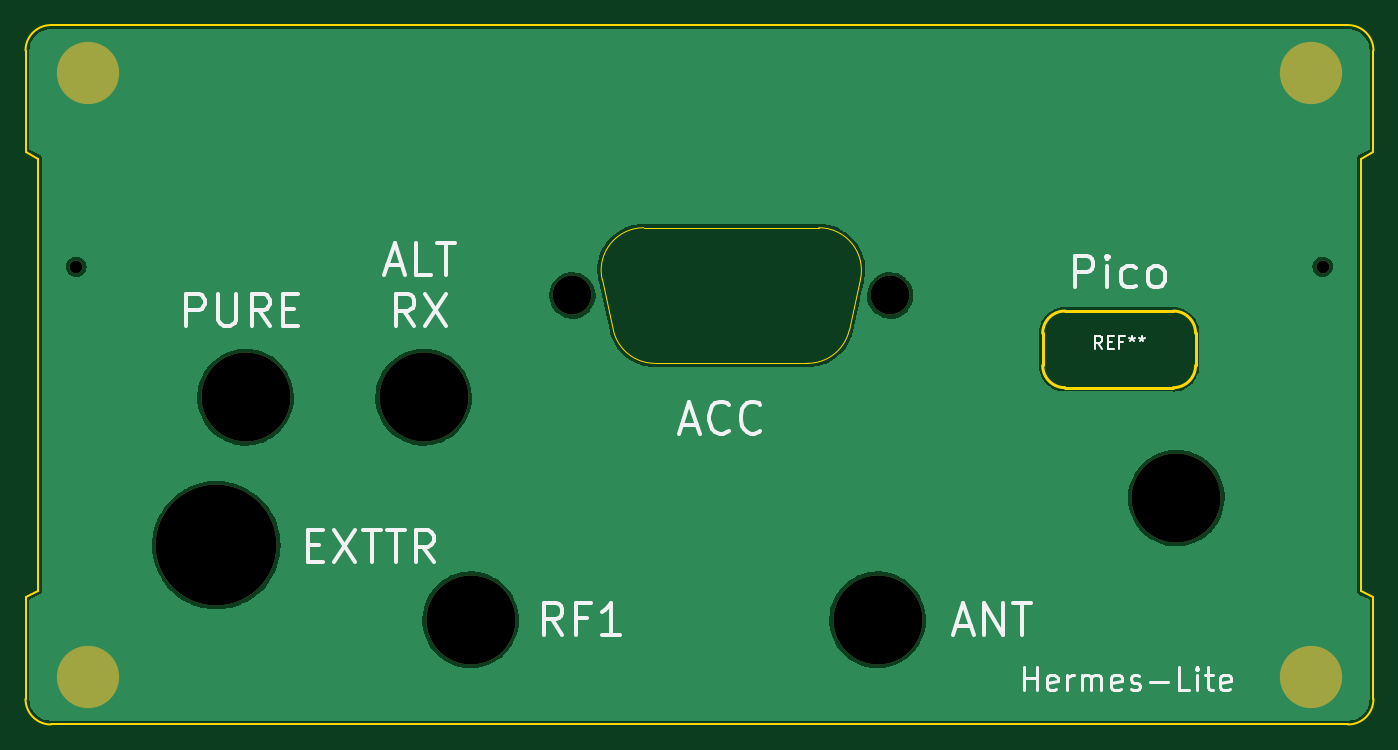
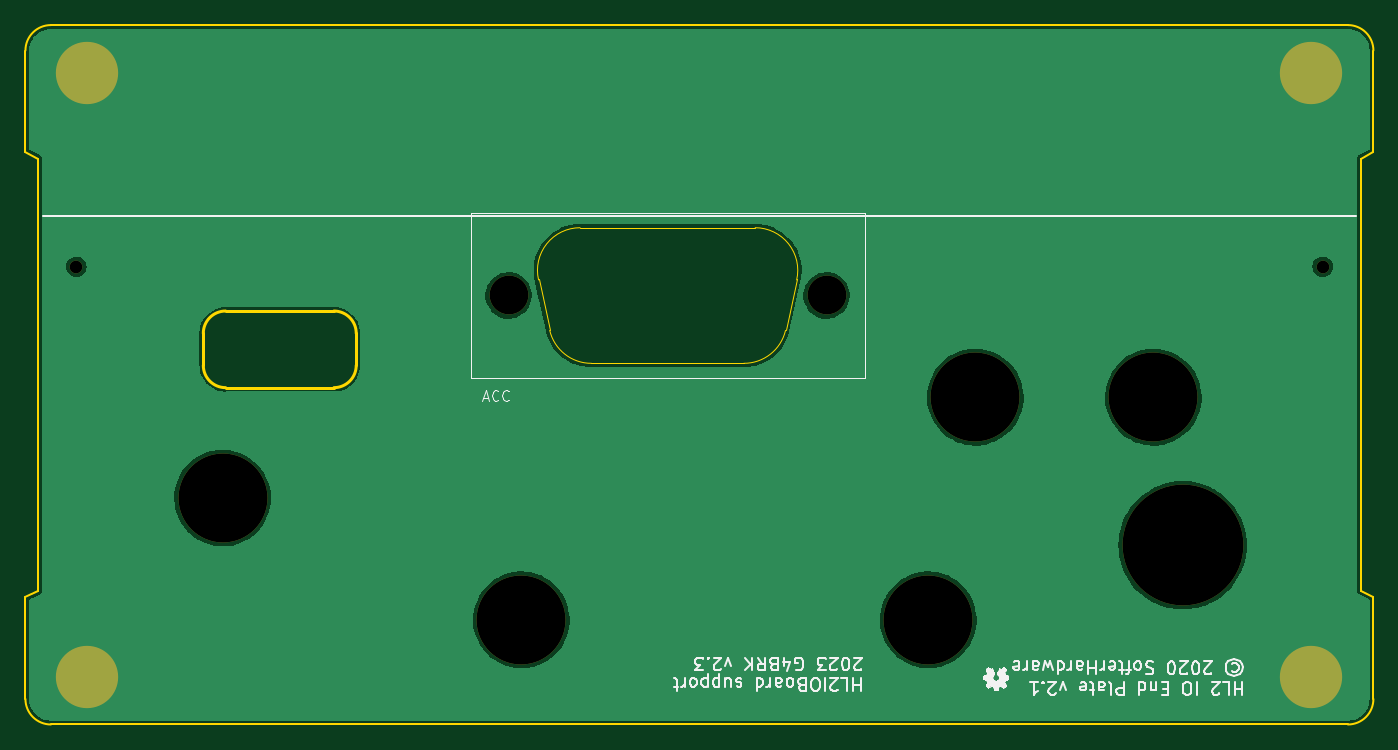
Circuit board: 10 layer files. Board 106.0 x 55.0 mm.
- bottom_copper: HL2IO_endcap-B_Cu.gbl (44152 bytes)
- bottom_mask: HL2IO_endcap-B_Mask.gbs (967 bytes)
- paste: HL2IO_endcap-B_Paste.gbp (514 bytes)
- bottom_silk: HL2IO_endcap-B_Silkscreen.gbo (41212 bytes)
- outline: HL2IO_endcap-Edge_Cuts.gm1 (2405 bytes)
- top_copper: HL2IO_endcap-F_Cu.gtl (44152 bytes)
- top_mask: HL2IO_endcap-F_Mask.gts (967 bytes)
- paste: HL2IO_endcap-F_Paste.gtp (514 bytes)
- top_silk: HL2IO_endcap-F_Silkscreen.gto (11181 bytes)
- drill: HL2IO_endcap.drl (895 bytes)

=== bottom_copper: HL2IO_endcap-B_Cu.gbl (44152 bytes, source omitted) ===
=== bottom_mask: HL2IO_endcap-B_Mask.gbs ===
G04 #@! TF.GenerationSoftware,KiCad,Pcbnew,6.0.2+dfsg-1*
G04 #@! TF.CreationDate,2023-08-11T11:48:17-04:00*
G04 #@! TF.ProjectId,HL2IO_endcap,484c3249-4f5f-4656-9e64-6361702e6b69,2.1*
G04 #@! TF.SameCoordinates,PX2faf080PY6422c40*
G04 #@! TF.FileFunction,Soldermask,Bot*
G04 #@! TF.FilePolarity,Negative*
%FSLAX46Y46*%
G04 Gerber Fmt 4.6, Leading zero omitted, Abs format (unit mm)*
G04 Created by KiCad (PCBNEW 6.0.2+dfsg-1) date 2023-08-11 11:48:17*
%MOMM*%
%LPD*%
G01*
G04 APERTURE LIST*
%ADD10C,4.900000*%
%ADD11C,9.500000*%
%ADD12C,7.000000*%
%ADD13C,1.000000*%
%ADD14C,3.050000*%
G04 APERTURE END LIST*
D10*
X101125000Y3750000D03*
X4875000Y3750000D03*
X4875000Y51250000D03*
X101125000Y51250000D03*
D11*
X15000000Y14100000D03*
D12*
X35000000Y8235000D03*
X67000000Y8235000D03*
D13*
X102000000Y36000000D03*
D12*
X90500000Y17800000D03*
X31300000Y25735000D03*
X17300000Y25735000D03*
D13*
X4000000Y36000000D03*
D14*
X68000000Y33735000D03*
X43000000Y33735000D03*
M02*

=== paste: HL2IO_endcap-B_Paste.gbp ===
G04 #@! TF.GenerationSoftware,KiCad,Pcbnew,6.0.2+dfsg-1*
G04 #@! TF.CreationDate,2023-08-11T11:48:16-04:00*
G04 #@! TF.ProjectId,HL2IO_endcap,484c3249-4f5f-4656-9e64-6361702e6b69,2.1*
G04 #@! TF.SameCoordinates,PX2faf080PY6422c40*
G04 #@! TF.FileFunction,Paste,Bot*
G04 #@! TF.FilePolarity,Positive*
%FSLAX46Y46*%
G04 Gerber Fmt 4.6, Leading zero omitted, Abs format (unit mm)*
G04 Created by KiCad (PCBNEW 6.0.2+dfsg-1) date 2023-08-11 11:48:16*
%MOMM*%
%LPD*%
G01*
G04 APERTURE LIST*
G04 APERTURE END LIST*
M02*

=== bottom_silk: HL2IO_endcap-B_Silkscreen.gbo (41212 bytes, source omitted) ===
=== outline: HL2IO_endcap-Edge_Cuts.gm1 ===
G04 #@! TF.GenerationSoftware,KiCad,Pcbnew,6.0.2+dfsg-1*
G04 #@! TF.CreationDate,2023-08-11T11:48:17-04:00*
G04 #@! TF.ProjectId,HL2IO_endcap,484c3249-4f5f-4656-9e64-6361702e6b69,2.1*
G04 #@! TF.SameCoordinates,PX2faf080PY6422c40*
G04 #@! TF.FileFunction,Profile,NP*
%FSLAX46Y46*%
G04 Gerber Fmt 4.6, Leading zero omitted, Abs format (unit mm)*
G04 Created by KiCad (PCBNEW 6.0.2+dfsg-1) date 2023-08-11 11:48:17*
%MOMM*%
%LPD*%
G01*
G04 APERTURE LIST*
G04 #@! TA.AperFunction,Profile*
%ADD10C,0.150000*%
G04 #@! TD*
G04 #@! TA.AperFunction,Profile*
%ADD11C,0.250000*%
G04 #@! TD*
G04 #@! TA.AperFunction,Profile*
%ADD12C,0.100000*%
G04 #@! TD*
G04 APERTURE END LIST*
D10*
X104000000Y0D02*
X2000000Y0D01*
X106000000Y45000000D02*
X105000000Y44500000D01*
X1000000Y10500000D02*
X1000000Y44500000D01*
X105000000Y44500000D02*
X105000000Y10500000D01*
X2000000Y55000000D02*
X104000000Y55000000D01*
X105000000Y10500000D02*
X106000000Y10000000D01*
X0Y10000000D02*
X1000000Y10500000D01*
X0Y2000000D02*
X0Y10000000D01*
X2000000Y55000000D02*
G75*
G03*
X0Y53000000I-1J-1999999D01*
G01*
X106000000Y10000000D02*
X106000000Y2000000D01*
X0Y2000000D02*
G75*
G03*
X2000000Y0I1999999J-1D01*
G01*
X106000000Y53000000D02*
G75*
G03*
X104000000Y55000000I-1999999J1D01*
G01*
X104000000Y0D02*
G75*
G03*
X106000000Y2000000I1J1999999D01*
G01*
X106000000Y53000000D02*
X106000000Y45000000D01*
X0Y45000000D02*
X0Y53000000D01*
X1000000Y44500000D02*
X0Y45000000D01*
D11*
X90262563Y32512563D02*
X81737437Y32512563D01*
X79987437Y28237437D02*
X79987437Y30762563D01*
X90262563Y26487437D02*
X81737437Y26487437D01*
X92012563Y30762563D02*
X92012563Y28237437D01*
X90262563Y26487437D02*
G75*
G03*
X92012563Y28237437I-3J1750003D01*
G01*
X79987437Y28237437D02*
G75*
G03*
X81737437Y26487437I1750000J0D01*
G01*
X92012563Y30762563D02*
G75*
G03*
X90262563Y32512563I-1750003J-3D01*
G01*
X81737437Y32512563D02*
G75*
G03*
X79987437Y30762563I0J-1750000D01*
G01*
D12*
X62385000Y39065000D02*
X48615000Y39065000D01*
X61505000Y28405000D02*
X49495000Y28405000D01*
X45350000Y35005000D02*
X46230000Y30985000D01*
X65650000Y35005000D02*
X64770000Y30985000D01*
X61489200Y28400468D02*
G75*
G03*
X64770000Y30985000I15799J3354532D01*
G01*
X46230000Y30985000D02*
G75*
G03*
X49510800Y28400469I3264999J769998D01*
G01*
X65649140Y34961414D02*
G75*
G03*
X62385000Y39065000I-3264141J753585D01*
G01*
X48615000Y39064999D02*
G75*
G03*
X45350860Y34961414I-1J-3349999D01*
G01*
M02*

=== top_copper: HL2IO_endcap-F_Cu.gtl (44152 bytes, source omitted) ===
=== top_mask: HL2IO_endcap-F_Mask.gts ===
G04 #@! TF.GenerationSoftware,KiCad,Pcbnew,6.0.2+dfsg-1*
G04 #@! TF.CreationDate,2023-08-11T11:48:17-04:00*
G04 #@! TF.ProjectId,HL2IO_endcap,484c3249-4f5f-4656-9e64-6361702e6b69,2.1*
G04 #@! TF.SameCoordinates,PX2faf080PY6422c40*
G04 #@! TF.FileFunction,Soldermask,Top*
G04 #@! TF.FilePolarity,Negative*
%FSLAX46Y46*%
G04 Gerber Fmt 4.6, Leading zero omitted, Abs format (unit mm)*
G04 Created by KiCad (PCBNEW 6.0.2+dfsg-1) date 2023-08-11 11:48:17*
%MOMM*%
%LPD*%
G01*
G04 APERTURE LIST*
%ADD10C,4.900000*%
%ADD11C,9.500000*%
%ADD12C,7.000000*%
%ADD13C,1.000000*%
%ADD14C,3.050000*%
G04 APERTURE END LIST*
D10*
X101125000Y3750000D03*
X4875000Y3750000D03*
X4875000Y51250000D03*
X101125000Y51250000D03*
D11*
X15000000Y14100000D03*
D12*
X35000000Y8235000D03*
X67000000Y8235000D03*
D13*
X102000000Y36000000D03*
D12*
X90500000Y17800000D03*
X31300000Y25735000D03*
X17300000Y25735000D03*
D13*
X4000000Y36000000D03*
D14*
X68000000Y33735000D03*
X43000000Y33735000D03*
M02*

=== paste: HL2IO_endcap-F_Paste.gtp ===
G04 #@! TF.GenerationSoftware,KiCad,Pcbnew,6.0.2+dfsg-1*
G04 #@! TF.CreationDate,2023-08-11T11:48:16-04:00*
G04 #@! TF.ProjectId,HL2IO_endcap,484c3249-4f5f-4656-9e64-6361702e6b69,2.1*
G04 #@! TF.SameCoordinates,PX2faf080PY6422c40*
G04 #@! TF.FileFunction,Paste,Top*
G04 #@! TF.FilePolarity,Positive*
%FSLAX46Y46*%
G04 Gerber Fmt 4.6, Leading zero omitted, Abs format (unit mm)*
G04 Created by KiCad (PCBNEW 6.0.2+dfsg-1) date 2023-08-11 11:48:16*
%MOMM*%
%LPD*%
G01*
G04 APERTURE LIST*
G04 APERTURE END LIST*
M02*

=== top_silk: HL2IO_endcap-F_Silkscreen.gto (11181 bytes, source omitted) ===
=== drill: HL2IO_endcap.drl ===
M48
; DRILL file {KiCad 6.0.2+dfsg-1} date Fri 11 Aug 2023 11:48:52 AM EDT
; FORMAT={-:-/ absolute / metric / decimal}
; #@! TF.CreationDate,2023-08-11T11:48:52-04:00
; #@! TF.GenerationSoftware,Kicad,Pcbnew,6.0.2+dfsg-1
; #@! TF.FileFunction,MixedPlating,1,2
FMAT,2
METRIC
; #@! TA.AperFunction,Plated,PTH,ComponentDrill
T1C3.400
; #@! TA.AperFunction,NonPlated,NPTH,ComponentDrill
T2C1.000
; #@! TA.AperFunction,NonPlated,NPTH,ComponentDrill
T3C3.050
; #@! TA.AperFunction,NonPlated,NPTH,ComponentDrill
T4C7.000
; #@! TA.AperFunction,NonPlated,NPTH,ComponentDrill
T5C9.500
%
G90
G05
T2
X4.0Y36.0
X102.0Y36.0
T3
X43.0Y33.735
X68.0Y33.735
T4
X17.3Y25.735
X31.3Y25.735
X35.0Y8.235
X67.0Y8.235
X90.5Y17.8
T5
X15.0Y14.1
T1
G00X5.0Y51.25
M15
G01X4.75Y51.25
M16
G05
G00X5.0Y3.75
M15
G01X4.75Y3.75
M16
G05
G00X101.25Y51.25
M15
G01X101.0Y51.25
M16
G05
G00X101.25Y3.75
M15
G01X101.0Y3.75
M16
G05
T0
M30

